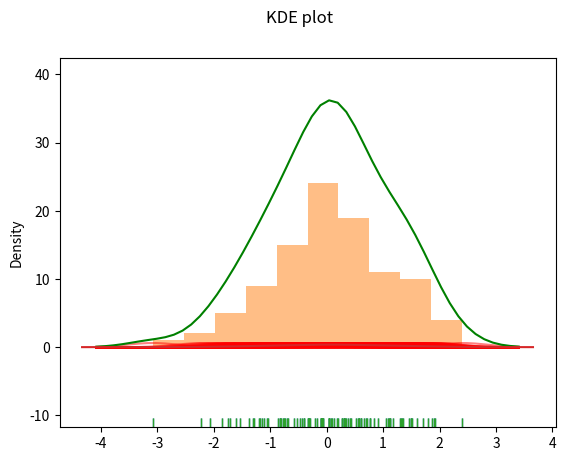

This chart was generated by the following Python code:
import numpy as np
import pandas as pd
from numpy.random import randn
from scipy import stats
import matplotlib as mpl
import matplotlib.pyplot as plt
import seaborn as sms

#1. manually create KDE suming guasian distribution
ds = randn(100)
sms.rugplot(ds)
#plt.ylim(0,1)
plt.hist(ds,alpha=0.5)
plt.savefig('img1.png')

x_axes = np.linspace(ds.min() - 1,ds.max() + 1,50)

#bandwidth creation
bandwidth = ((4*ds.std()**5)/(3*len(ds))) ** 0.2
kernels = []

for point in ds:
    kernel = stats.norm(point,bandwidth).pdf(x_axes)
    kernels.append(kernel)

    kernel = kernel / kernel.max()
    kernel = kernel * 0.6

    plt.plot(x_axes,kernel,alpha=0.5,color="red")

#plt.ylim(0,1)
plt.savefig('img2.png')

kde = np.sum(kernels,axis=0)
kde_fig = plt.plot(x_axes,kde,color='green')
sms.rugplot(ds)
plt.suptitle('KDE plot')
plt.savefig('img3.png')


#2. using seaborn - shortcut
kdefig = sms.kdeplot(ds)
fig = kdefig.get_figure()
fig.savefig('img4.png')